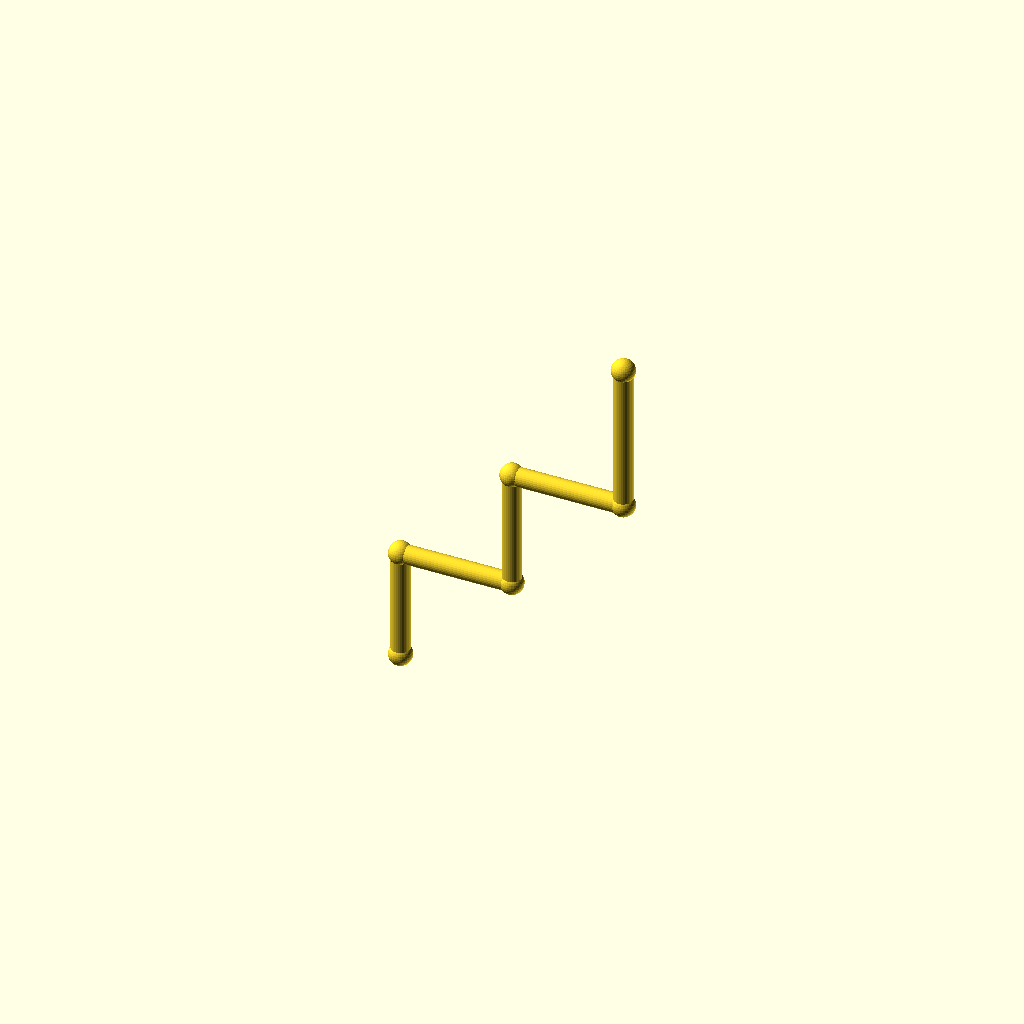
Cell 1 — every parameter at its default value.
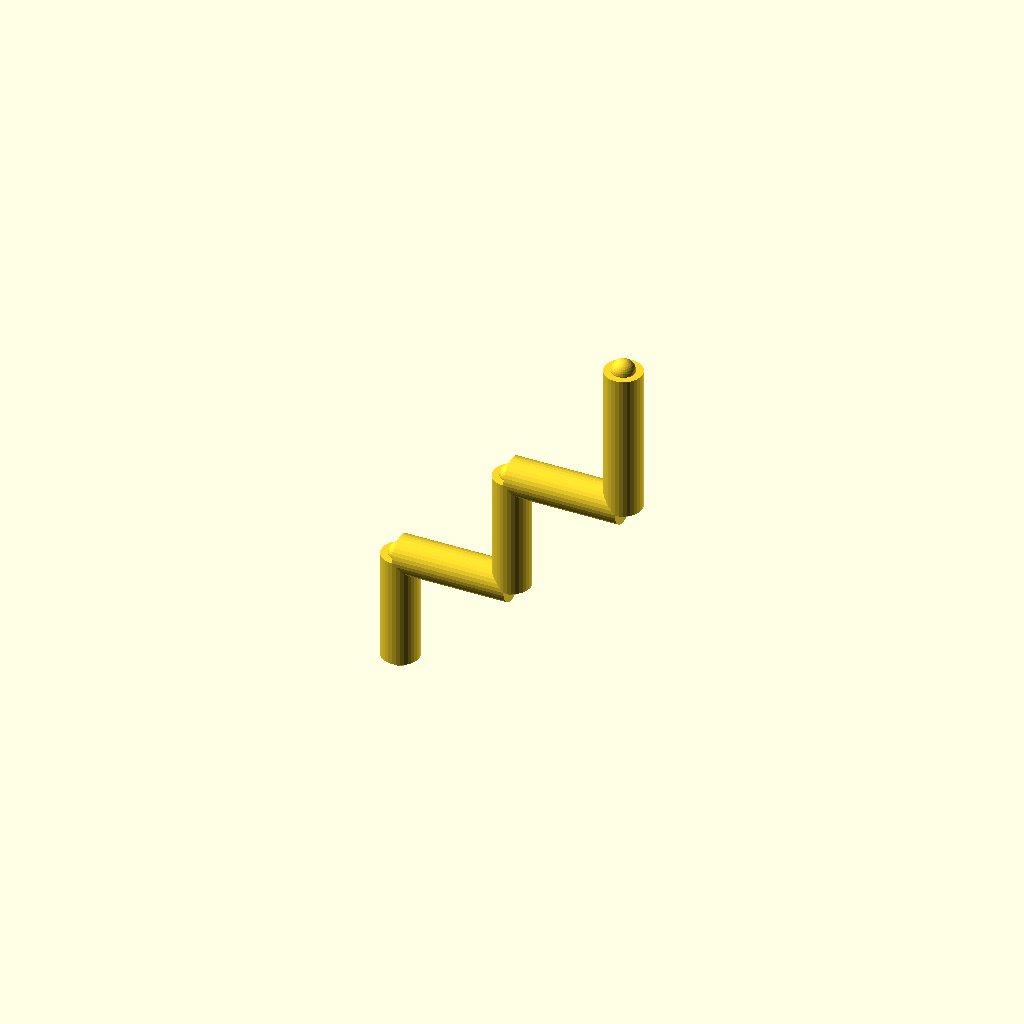
Cell 2: the same model with pipe_r = 5.
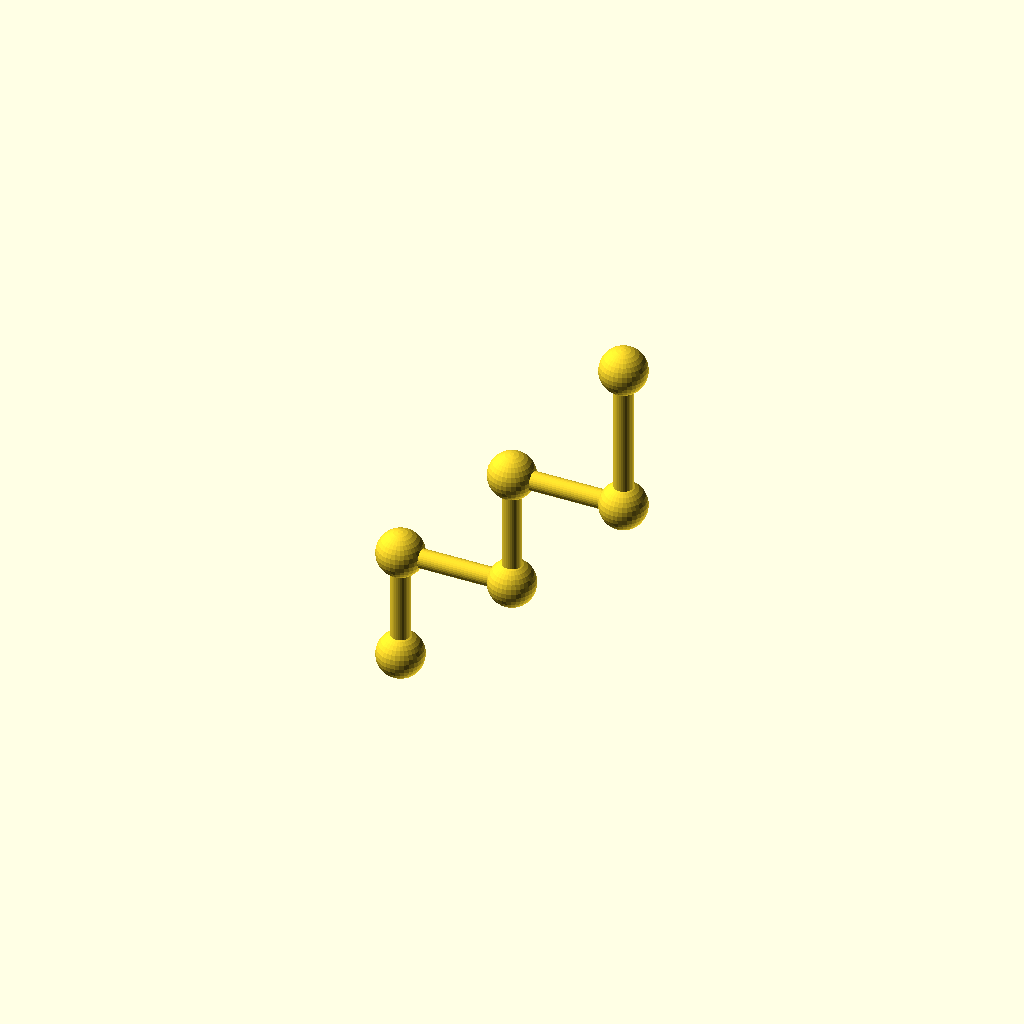
Cell 3: collar_r = 6.2 (everything else at default).
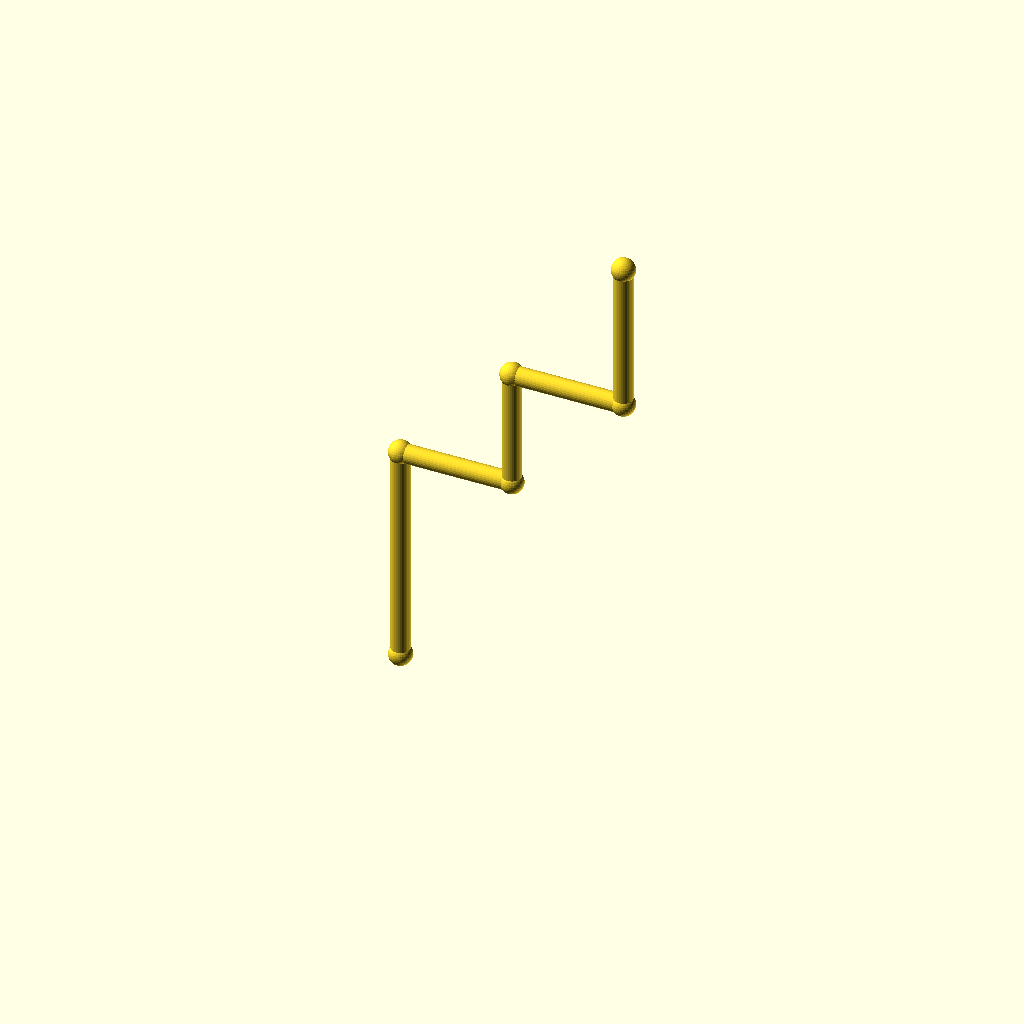
Cell 4: the same model with leg_1 = 60.
One fixed orthographic camera (rotation 55°, 0°, 25°; colour scheme Cornfield) for every cell.
Source of the model, optional_data/data/wire2/piperoutes/scene_0170.scad:
$fn = 32;

// ----------------------------------------------------------------------
// Pipe route
// ----------------------------------------------------------------------

// --- parameters (mm) ---
pipe_r = 2.5;             // pipe radius
collar_r = 3.1;           // joint collar radius
turn_90 = 90;             // right-angle elbow, degrees
turn_45 = 45;             // diagonal elbow angle, degrees
leg_1 = 30;               // length of pipe segment 1
leg_2 = 30;               // length of pipe segment 2
leg_3 = 32;               // length of pipe segment 3
leg_4 = 30;               // length of pipe segment 4
leg_5 = 40;               // length of pipe segment 5
segments = 5;             // number of straight pipe segments
fit_tol = 0.05;           // declared fit tolerance (prompt contract)
free_tol = 0.3;           // declared free tolerance (prompt contract)

bbox_x = (leg_2 + leg_4) - (0) + 2 * collar_r;  // overall X, joints included
bbox_y = (0) - (0) + 2 * collar_r;  // overall Y, joints included
bbox_z = (leg_1 + leg_3 + leg_5) - (0) + 2 * collar_r;  // overall Z, joints included
pipe_d = 2 * pipe_r;  // pipe outer diameter
collar_d = 2 * collar_r;  // collar diameter
p0 = [0, 0, 0];
p1 = p0 + [0, 0, 1] * leg_1;
p2 = p1 + [1, 0, 0] * leg_2;
p3 = p2 + [0, 0, 1] * leg_3;
p4 = p3 + [1, 0, 0] * leg_4;
p5 = p4 + [0, 0, 1] * leg_5;
nodes = [p0, p1, p2, p3, p4, p5];

module member(a, b, r) {
  /* round stock from joint a to joint b, ends buried in the joint balls */
  d = b - a;
  length = norm(d);
  translate(a) rotate([0, acos(d[2] / length), atan2(d[1], d[0])])
    cylinder(h = length, r = r);
}

module joint(p, r) {
  /* ball at the joint centre, fatter than every member meeting there */
  translate(p) sphere(r = r);
}

/* members - each call is one graph edge */
member(nodes[0], nodes[1], pipe_r);
member(nodes[1], nodes[2], pipe_r);
member(nodes[2], nodes[3], pipe_r);
member(nodes[3], nodes[4], pipe_r);
member(nodes[4], nodes[5], pipe_r);

/* joint balls */
for (p = nodes) joint(p, collar_r);
Customizer parameters (derived from the source; name, type, default, range or options):
pipe_r: number, default 2.5
collar_r: number, default 3.1
turn_90: number, default 90
turn_45: number, default 45
leg_1: number, default 30
leg_2: number, default 30
leg_3: number, default 32
leg_4: number, default 30
leg_5: number, default 40
segments: number, default 5
fit_tol: number, default 0.05
free_tol: number, default 0.3
p0: vector, default [0, 0, 0]
